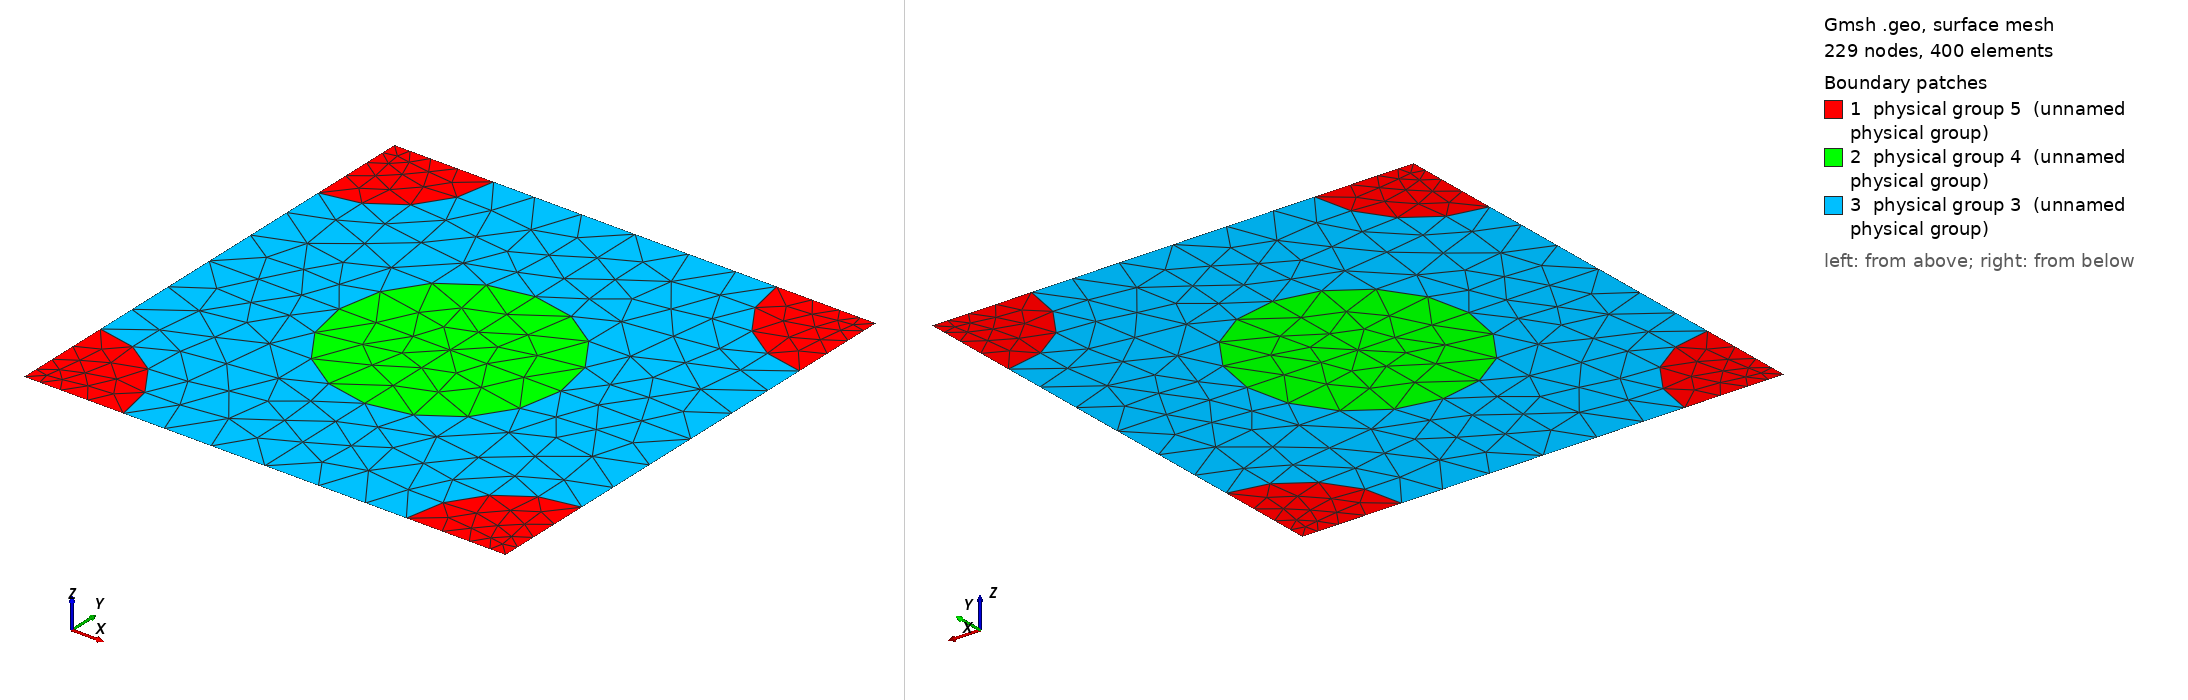

Gmsh geometry script, surface-meshed: 229 nodes, 400 surface elements. Boundary patches (legend numbers): 1 physical group 5 (unnamed physical group), 2 physical group 4 (unnamed physical group), 3 physical group 3 (unnamed physical group). Left view from above one corner, right view from below the opposite corner. Legend entries are the model's physical surfaces. The drawing asked Gmsh for element sizes between 1% and 20% of the model's largest extent; the script's own settings can give other sizes.

=== 825_190_170.geo (drawn) ===
d = 1; // grating period
ff = 0.300000;
d_in_nm = 825;
a1 = 190;
radius1 = (a1/d_in_nm)*d;
radius2 = (170/d_in_nm)*d;
lc = 0.150000; // 0.501 0.201 0.0701;
lc2 = lc/1.500000; // on cylinder surfaces
lc3 = lc/1.500000; // cylinder1 centres
lc4 = lc/4.500000; // cylinder2 centres
posx = 0;//
posy = 0;//

hy = d; // Thickness: Squre profile => hy=d
hx = 0.;

// 2*2 supercell outline

Point(1) = {0, 0, 0, lc4};
Point(2) = {-hx, -hy, 0, lc4};
Point(3) = {-hx+d, -hy, 0, lc4};
Point(4) = {d, 0, 0,lc4};
Point(5) = {-hx+d/2+posx, -hy/2+posy, 0,lc3};
Point(10) = {-hx+d/2+posx, 0, 0, lc};
Point(11) = {0,-hy/2+posy, 0, lc};
Point(12) = {-hx+d/2+posx, -hy, 0, lc};
Point(13) = {d, -hy/2+posy, 0, lc};

Point(14) = {-hx+radius2, 0, 0, lc2};
Point(15) = {d-radius2, 0, 0, lc2};
Point(16) = {0,-radius2, 0, lc2};
Point(18) = {-hx+d/2+posx, -hy/2+radius1+posy, 0, lc2};
Point(20) = {d,-radius2, 0, lc2};
Point(21) = {-hx+d/2-radius1+posx, -hy/2+posy, 0,lc2};
Point(22) = {-hx+d/2+radius1+posx, -hy/2+posy, 0,lc2};
Point(23) = {-hx, -hy+radius2, 0, lc2};
Point(25) = {-hx+d/2+posx, -hy/2-radius1+posy, 0, lc2};
Point(27) = {d,-hy+radius2, 0, lc2};
Point(28) = {-hx+radius2, -hy, 0, lc2};
Point(29) = {d-radius2, -hy, 0, lc2};

Line(1) = {1, 14};
Line(2) = {14, 10};
Line(3) = {10, 15};
Line(4) = {15, 4};
Line(5) = {4, 20};
Line(6) = {20, 13};
Line(7) = {13, 27};
Line(8) = {27, 3};
Line(9) = {3, 29};
Line(10) = {29, 12};
Line(11) = {12, 28};
Line(12) = {28, 2};
Line(13) = {2, 23};
Line(14) = {23, 11};
Line(15) = {11, 16};
Line(16) = {16, 1};
Line(18) = {18, 10};
Line(19) = {18, 5};
Line(20) = {5, 25};
Line(21) = {25, 12};
Line(22) = {11, 21};
Line(23) = {21, 5};
Line(24) = {5, 22};
Line(25) = {22, 13};

Circle(26) = {14, 1, 16};
Circle(27) = {15, 4, 20};
Circle(28) = {27, 3, 29};
Circle(29) = {28, 2, 23};
Circle(30) = {21, 5, 18};
Circle(31) = {18, 5, 22};
Circle(32) = {22, 5, 25};
Circle(33) = {25, 5, 21};

Line Loop(77) = {1, 26, 16};
Plane Surface(78) = {77};
Line Loop(79) = {4, 5, -27};
Plane Surface(80) = {79};
Line Loop(81) = {28, -9, -8};
Plane Surface(82) = {81};
Line Loop(83) = {29, -13, -12};
Plane Surface(84) = {83};
Line Loop(85) = {30, 19, -23};
Plane Surface(86) = {85};
Line Loop(87) = {19, 24, -31};
Plane Surface(88) = {87};
Line Loop(89) = {24, 32, -20};
Plane Surface(90) = {89};
Line Loop(91) = {20, 33, 23};
Plane Surface(92) = {91};
Line Loop(93) = {2, -18, -30, -22, 15, -26};
Plane Surface(94) = {93};
Line Loop(95) = {3, 27, 6, -25, -31, 18};
Plane Surface(96) = {95};
Line Loop(97) = {25, 7, 28, 10, -21, -32};
Plane Surface(98) = {97};
Line Loop(99) = {21, 11, 29, 14, 22, -33};
Plane Surface(100) = {99};

Physical Line(101) = {1, 2, 3, 4};
Physical Line(102) = {5, 6, 7, 8};
Physical Line(103) = {9, 10, 11, 12};
Physical Line(104) = {13, 14, 15, 16};

Physical Surface(3) = {94, 96, 98, 100};
Physical Surface(4) = {86, 88, 90, 92};
Physical Surface(5) = {78, 80, 82, 84};
